Image classification data set "Data" (addy369/Intern_IITB on GitHub). Class labels (2): benign patches, in situ patches.

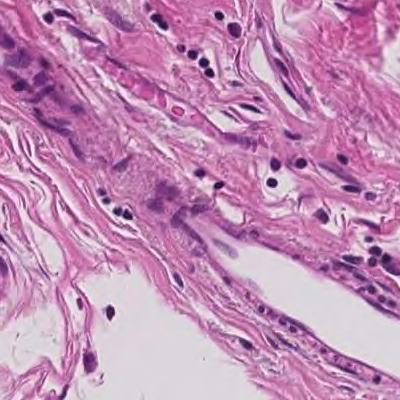
Label: benign patches

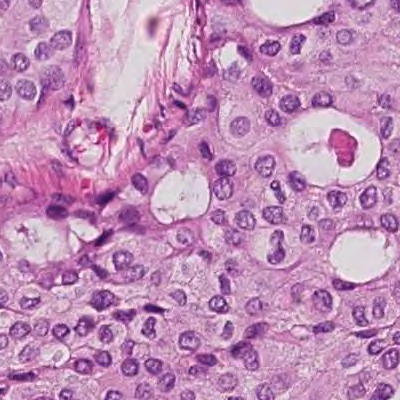
Label: in situ patches

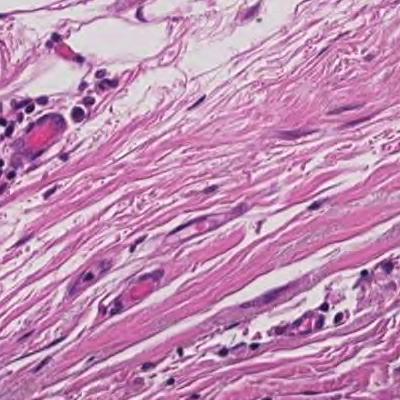
Label: benign patches

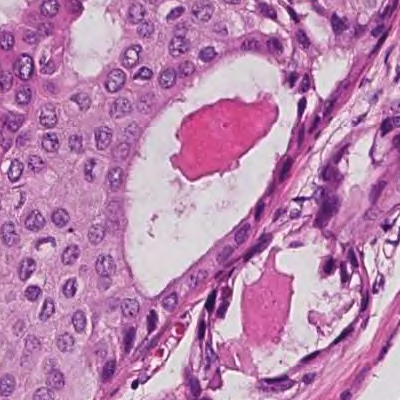
Label: in situ patches

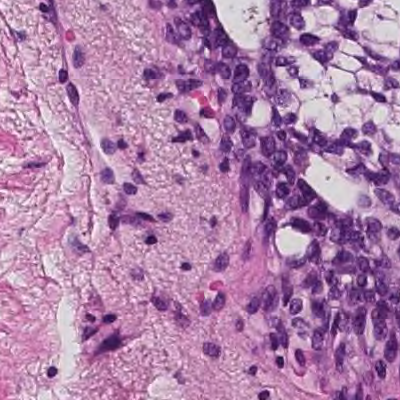
Label: in situ patches

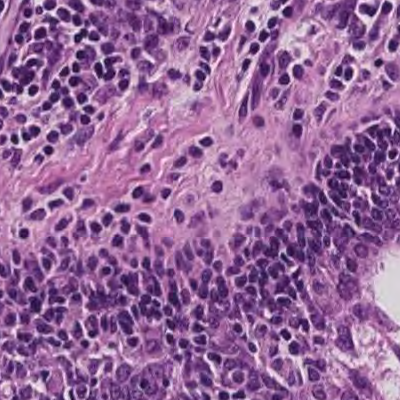
Label: in situ patches
